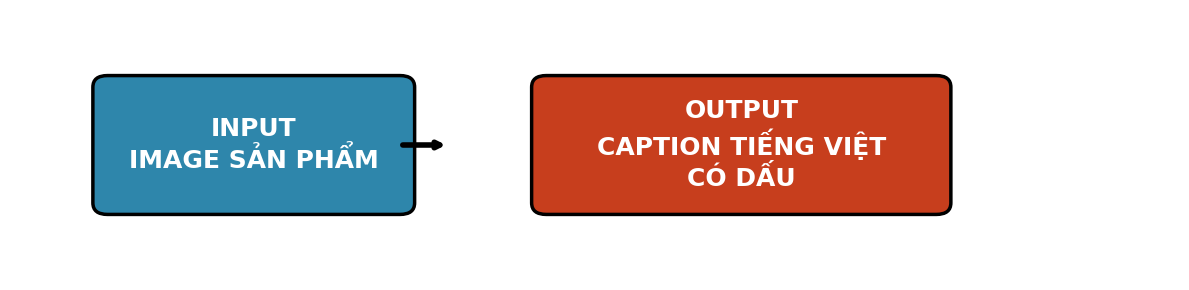

Generate this figure with matplotlib: (Note: this script raises an exception after producing the figure.)
import os
os.environ['MPLCONFIGDIR'] = '/tmp/mplconfig'
import matplotlib
matplotlib.use('Agg')
import matplotlib.pyplot as plt
from matplotlib.patches import FancyBboxPatch

plt.rcParams['font.family'] = 'DejaVu Sans'
plt.rcParams['axes.unicode_minus'] = False

# ============================================
# FIG 1 — PROBLEM DEFINITION
# ============================================
fig, ax = plt.subplots(figsize=(12, 3))
ax.set_xlim(0, 12)
ax.set_ylim(0, 3.5)
ax.axis('off')

# Input box (trái)
x_in, y_in, w, h = 1.0, 1.0, 3.0, 1.5
box_in = FancyBboxPatch((x_in, y_in), w, h, boxstyle="round,pad=0.15",
                        facecolor='#2E86AB', edgecolor='black', linewidth=2.5)
ax.add_patch(box_in)
ax.text(x_in + w/2, y_in + h/2, "INPUT\nIMAGE SẢN PHẨM", ha='center', va='center',
        fontsize=18, fontweight='bold', color='white')

# Arrow Input → Output
x_arrow_end = x_in + w + 0.5
ax.annotate('', xy=(x_arrow_end, y_in + h/2), xytext=(x_in + w, y_in + h/2),
            arrowprops=dict(arrowstyle='->', color='black', lw=4))

# Output box (phải)
x_out = x_arrow_end + 1.0
box_out = FancyBboxPatch((x_out, y_in), 4.0, 1.5, boxstyle="round,pad=0.15",
                         facecolor='#C73E1D', edgecolor='black', linewidth=2.5)
ax.add_patch(box_out)
ax.text(x_out + 2.0, y_in + h/2, "OUTPUT\nCAPTION TIẾNG VIỆT\nCÓ DẤU", ha='center', va='center',
        fontsize=18, fontweight='bold', color='white')

plt.tight_layout()
plt.savefig('outputs/fig1_problem.png', dpi=300, bbox_inches='tight')
print('✅ fig1_problem')
plt.close()

# ============================================
# FIG 2 — PIPELINE SIMPLE (IMPORTANT)
# ============================================
fig, ax = plt.subplots(figsize=(16, 3))
ax.set_xlim(0, 16)
ax.set_ylim(0, 3.5)
ax.axis('off')

steps = [
    (0.8, 1.0, 2.5, 1.5, "IMAGE", '#2E86AB'),
    (4.0, 1.0, 2.5, 1.5, "BLIP\nCAPTIONING", '#95A5A6'),
    (7.2, 1.0, 2.5, 1.5, "CAPTION\nKHÔNG DẤU", '#95A5A6'),
    (10.4, 1.0, 2.5, 1.5, "ACCENT\nRESTORATION\n(XLM-R)", '#95A5A6'),
    (13.6, 1.0, 2.5, 1.5, "FINAL\nCAPTION\nCÓ DẤU", '#C73E1D')
]

for x, y, w, h, label, color in steps:
    box = FancyBboxPatch((x, y), w, h, boxstyle="round,pad=0.15",
                         facecolor=color, edgecolor='black', linewidth=2.5)
    ax.add_patch(box)
    ax.text(x + w/2, y + h/2, label, ha='center', va='center',
            fontsize=18, fontweight='bold', color='white')

# Arrows
for i in range(len(steps)-1):
    x1 = steps[i][0] + steps[i][2]
    y1 = steps[i][1] + steps[i][3]/2
    x2 = steps[i+1][0]
    ax.annotate('', xy=(x2, y1), xytext=(x1, y1),
                arrowprops=dict(arrowstyle='->', color='black', lw=4))

plt.tight_layout()
plt.savefig('outputs/fig2_pipeline_simple.png', dpi=300, bbox_inches='tight')
print('✅ fig2_pipeline_simple')
plt.close()

# ============================================
# FIG 3 — PIPELINE DETAIL (2 STAGES)
# ============================================
fig, ax = plt.subplots(figsize=(11, 5.5))
ax.set_xlim(0, 11)
ax.set_ylim(0, 5.5)
ax.axis('off')

# ---------- STAGE 1: BLIP ----------
# Input Image (top-left)
x1, y1, w1, h1 = 0.8, 3.8, 2.4, 1.4
box_in = FancyBboxPatch((x1, y1), w1, h1, boxstyle="round,pad=0.15",
                        facecolor='#2E86AB', edgecolor='black', linewidth=2.5)
ax.add_patch(box_in)
ax.text(x1 + w1/2, y1 + h1/2, "INPUT\nIMAGE", ha='center', va='center',
        fontsize=16, fontweight='bold', color='white')

# Arrow Input → BLIP Model
ax.annotate('', xy=(3.8, 4.5), xytext=(3.2, 4.5),
            arrowprops=dict(arrowstyle='->', color='black', lw=4))

# BLIP Model (top-right)
x2, y2, w2, h2 = 4.0, 3.8, 2.8, 1.4
box_blip = FancyBboxPatch((x2, y2), w2, h2, boxstyle="round,pad=0.15",
                          facecolor='#2E86AB', edgecolor='black', linewidth=2.5)
ax.add_patch(box_blip)
ax.text(x2 + w2/2, y2 + h2/2, "BLIP MODEL\nVision Encoder + Text Decoder", ha='center', va='center',
        fontsize=16, fontweight='bold', color='white')

# Arrow BLIP → Caption (down)
ax.annotate('', xy=(x2 + w2/2, 3.2), xytext=(x2 + w2/2, y2),
            arrowprops=dict(arrowstyle='->', color='black', lw=4))

# Caption no accent (bottom-right, same level as accent input)
x3, y3, w3, h3 = 4.0, 1.8, 2.8, 1.4
box_cap = FancyBboxPatch((x3, y3), w3, h3, boxstyle="round,pad=0.15",
                         facecolor='#95A5A6', edgecolor='black', linewidth=2.5)
ax.add_patch(box_cap)
ax.text(x3 + w3/2, y3 + h3/2, "CAPTION\nKHÔNG DẤU", ha='center', va='center',
        fontsize=16, fontweight='bold', color='white')

# Arrow Caption → Accent Input (left)
ax.annotate('', xy=(x1 + w1/2, 2.5), xytext=(x1 + w1/2, y3 + h3),
            arrowprops=dict(arrowstyle='->', color='black', lw=4))

# Accent Input (bottom-left, same level as caption)
x4, y4 = 0.8, 1.8
box_acc_in = FancyBboxPatch((x4, y4), w1, h1, boxstyle="round,pad=0.15",
                            facecolor='#A23B72', edgecolor='black', linewidth=2.5)
ax.add_patch(box_acc_in)
ax.text(x4 + w1/2, y4 + h1/2, "INPUT CAPTION\n(KHÔNG DẤU)", ha='center', va='center',
        fontsize=15, fontweight='bold', color='white')

# Arrow Accent Input → Accent Model (down)
ax.annotate('', xy=(x4 + w1/2, 1.0), xytext=(x4 + w1/2, y4),
            arrowprops=dict(arrowstyle='->', color='black', lw=4))

# ---------- STAGE 2: ACCENT RESTORATION ----------
# Accent Model (bottom-center)
x5, y5, w5, h5 = 4.0, 0.2, 2.8, 1.4
box_acc = FancyBboxPatch((x5, y5), w5, h5, boxstyle="round,pad=0.15",
                         facecolor='#A23B72', edgecolor='black', linewidth=2.5)
ax.add_patch(box_acc)
ax.text(x5 + w5/2, y5 + h5/2, "ACCENT RESTORATION\n(XLM-RoBERTa)", ha='center', va='center',
        fontsize=16, fontweight='bold', color='white')

# Arrow Accent Model → Output (left)
ax.annotate('', xy=(x4 + w1/2, y5 + h5/2), xytext=(x5 + w5/2, y5 + h5/2),
            arrowprops=dict(arrowstyle='->', color='black', lw=4))

# Output with accent (bottom-left, final)
x6, y6 = 0.8, 0.2
box_out = FancyBboxPatch((x6, y6), w1, h1, boxstyle="round,pad=0.15",
                         facecolor='#C73E1D', edgecolor='black', linewidth=2.5)
ax.add_patch(box_out)
ax.text(x6 + w1/2, y6 + h1/2, "OUTPUT\nCAPTION\nCÓ DẤU", ha='center', va='center',
        fontsize=16, fontweight='bold', color='white')

plt.tight_layout()
plt.savefig('outputs/fig3_pipeline_detail.png', dpi=300, bbox_inches='tight')
print('✅ fig3_pipeline_detail')
plt.close()

# ============================================
# FIG 4 — BLIP ARCHITECTURE (CRITICAL)
# ============================================
fig, ax = plt.subplots(figsize=(13, 3))
ax.set_xlim(0, 13)
ax.set_ylim(0, 3.5)
ax.axis('off')

boxes = [
    (0.6, 1.0, 2.0, 1.5, "INPUT\nIMAGE", '#2E86AB'),
    (3.2, 1.0, 2.2, 1.5, "VISION\nENCODER\n(ViT)", '#2E86AB'),
    (6.0, 1.0, 2.0, 1.5, "IMAGE\nFEATURES", '#95A5A6'),
    (8.6, 1.0, 2.2, 1.5, "TEXT\nDECODER\n(Transformer)", '#F18F01'),
    (11.4, 1.0, 1.8, 1.5, "GENERATED\nCAPTION", '#95A5A6')
]

for x, y, w, h, label, color in boxes:
    box = FancyBboxPatch((x, y), w, h, boxstyle="round,pad=0.15",
                         facecolor=color, edgecolor='black', linewidth=2.5)
    ax.add_patch(box)
    ax.text(x + w/2, y + h/2, label, ha='center', va='center',
            fontsize=17, fontweight='bold', color='white')

# Arrows
arrows = [(0.6+2.0, 1.75, 3.2, 1.75),  # Input → Encoder
          (3.2+2.2, 1.75, 6.0, 1.75),  # Encoder → Features
          (6.0+2.0, 1.75, 8.6, 1.75),  # Features → Decoder
          (8.6+2.2, 1.75, 11.4, 1.75)] # Decoder → Caption
for x_start, y_start, x_end, y_end in arrows:
    ax.annotate('', xy=(x_end, y_end), xytext=(x_start, y_start),
                arrowprops=dict(arrowstyle='->', color='black', lw=4))

plt.tight_layout()
plt.savefig('outputs/fig4_blip_architecture.png', dpi=300, bbox_inches='tight')
print('✅ fig4_blip_architecture')
plt.close()

# ============================================
# FIG 5 — ACCENT RESTORATION
# ============================================
fig, ax = plt.subplots(figsize=(11, 2.8))
ax.set_xlim(0, 11)
ax.set_ylim(0, 3)
ax.axis('off')

steps5 = [
    (0.8, 0.7, 2.6, 1.6, "INPUT\nCAPTION\nKHÔNG DẤU", '#95A5A6'),
    (4.2, 0.7, 2.4, 1.6, "XLM-RoBERTa\nMODEL\n(Token Classification)", '#A23B72'),
    (7.8, 0.7, 2.6, 1.6, "OUTPUT\nCAPTION\nCÓ DẤU", '#C73E1D')
]

for i, (x, y, w, h, label, color) in enumerate(steps5):
    box = FancyBboxPatch((x, y), w, h, boxstyle="round,pad=0.15",
                         facecolor=color, edgecolor='black', linewidth=2.5)
    ax.add_patch(box)
    ax.text(x + w/2, y + h/2, label, ha='center', va='center',
            fontsize=17, fontweight='bold', color='white')

    if i < len(steps5)-1:
        x_next = steps5[i+1][0]
        y_center = y + h/2
        ax.annotate('', xy=(x_next, y_center), xytext=(x + w, y_center),
                    arrowprops=dict(arrowstyle='->', color='black', lw=4))

plt.tight_layout()
plt.savefig('outputs/fig5_accent_restoration.png', dpi=300, bbox_inches='tight')
print('✅ fig5_accent_restoration')
plt.close()

print('🎯 ALL 5 FIGURES — CHUẨN ACADEMIC, DONE')
